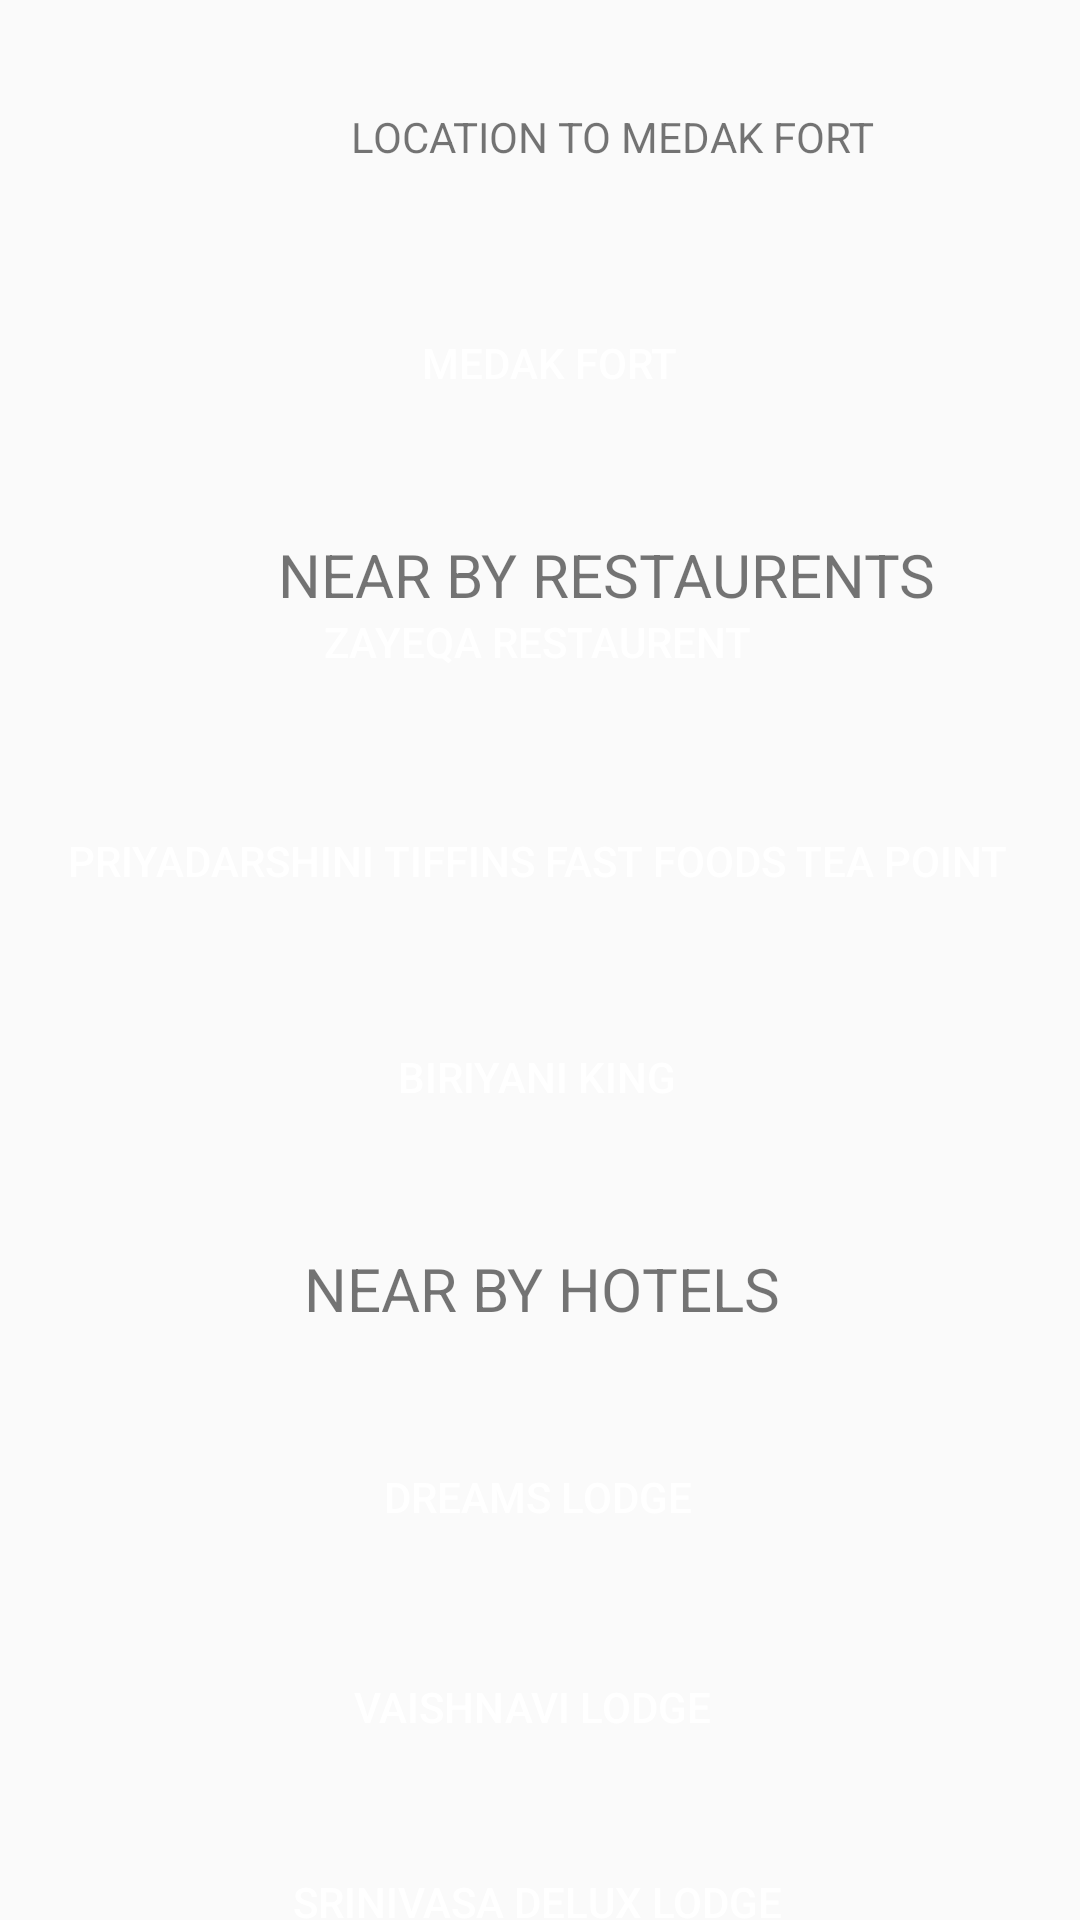

Reconstruct the res/layout file that produces this screen, plus the resources it refers to.
<!-- AndroidManifest.xml: application theme AppTheme -->
<!-- res/layout/medak.xml -->
<?xml version="1.0" encoding="utf-8"?>
<androidx.constraintlayout.widget.ConstraintLayout xmlns:android="http://schemas.android.com/apk/res/android"
    xmlns:app="http://schemas.android.com/apk/res-auto"
    xmlns:tools="http://schemas.android.com/tools"
    android:layout_width="match_parent"
    android:layout_height="match_parent"
    tools:context=".arakuvalley">

    <Button
        android:id="@+id/a5"
        android:layout_width="350dp"
        android:layout_height="wrap_content"
        android:layout_marginStart="4dp"
        android:layout_marginTop="24dp"
        android:textColor="#FFFFFF"
        android:background="@drawable/roundedcorner"
        android:backgroundTint="#3F51B5"
        android:bottomLeftRadius="10dp"
        android:bottomRightRadius="10dp"
        android:text="DREAMS LODGE"
        android:topLeftRadius="10dp"
        android:topRightRadius="10dp"
        app:layout_constraintStart_toStartOf="parent"
        app:layout_constraintTop_toBottomOf="@+id/textView3" />

    <Button
        android:id="@+id/a6"
        android:layout_width="350dp"
        android:layout_height="wrap_content"
        android:textColor="#FFFFFF"
        android:layout_marginStart="4dp"
        android:layout_marginTop="22dp"
        android:background="@drawable/roundedcorner"
        android:backgroundTint="#3F51B5"
        android:bottomLeftRadius="10dp"
        android:bottomRightRadius="10dp"
        android:text="VAISHNAVI LODGE "
        android:topLeftRadius="10dp"
        android:topRightRadius="10dp"
        app:layout_constraintStart_toStartOf="parent"
        app:layout_constraintTop_toBottomOf="@+id/a5" />

    <Button
        android:id="@+id/a1"
        android:layout_width="350dp"
        android:layout_height="50dp"
        android:layout_marginStart="8dp"
        android:layout_marginTop="96dp"
        android:background="@drawable/roundedcorner"
        android:backgroundTint="#3F51B5"
        android:textColor="#FFFFFF"
        android:text="MEDAK FORT"
        app:layout_constraintStart_toStartOf="parent"
        app:layout_constraintTop_toTopOf="parent" />

    <Button
        android:id="@+id/a7"
        android:layout_width="350dp"
        android:layout_height="wrap_content"
        android:layout_marginStart="4dp"
        android:layout_marginTop="22dp"
        android:layout_marginBottom="36dp"
        android:background="@drawable/roundedcorner"
        android:textColor="#FFFFFF"
        android:backgroundTint="#3F51B5"
        android:text="SRINIVASA DELUX LODGE"
        app:layout_constraintBottom_toBottomOf="parent"
        app:layout_constraintStart_toStartOf="parent"
        app:layout_constraintTop_toBottomOf="@+id/a6"
        app:layout_constraintVertical_bias="0.083" />

    <Button
        android:id="@+id/a2"
        android:layout_width="350dp"
        android:layout_height="50dp"
        android:layout_marginStart="4dp"
        android:layout_marginTop="24dp"
        android:layout_marginBottom="23dp"
        android:textColor="#FFFFFF"
        android:background="@drawable/roundedcorner"
        android:backgroundTint="#3F51B5"
        android:text="ZAYEQA RESTAURENT"
        app:layout_constraintBottom_toTopOf="@+id/a3"
        app:layout_constraintStart_toStartOf="parent"
        app:layout_constraintTop_toBottomOf="@+id/textView2" />


    <Button
        android:id="@+id/a3"
        android:layout_width="350dp"
        android:layout_height="50dp"
        android:textColor="#FFFFFF"
        android:layout_marginStart="4dp"
        android:layout_marginBottom="376dp"
        android:background="@drawable/roundedcorner"
        android:backgroundTint="#3F51B5"
        android:text="PRIYADARSHINI TIFFINS FAST FOODS TEA POINT"
        app:layout_constraintBottom_toBottomOf="parent"
        app:layout_constraintStart_toStartOf="parent"
        app:layout_constraintTop_toBottomOf="@+id/a2" />

    <TextView
        android:id="@+id/textView"
        android:layout_width="388dp"
        android:layout_height="43dp"
        android:layout_marginStart="10dp"
        android:layout_marginTop="24dp"
        android:gravity="center"
        android:text="LOCATION TO MEDAK FORT"

        app:layout_constraintStart_toStartOf="parent"
        app:layout_constraintTop_toTopOf="parent" />

    <Button
        android:id="@+id/a4"
        android:layout_width="350dp"
        android:layout_height="50dp"
        android:layout_marginStart="4dp"
        android:textColor="#FFFFFF"
        android:layout_marginTop="22dp"
        android:background="@drawable/roundedcorner"
        android:backgroundTint="#3F51B5"
        android:text="BIRIYANI KING"
        app:layout_constraintStart_toStartOf="parent"
        app:layout_constraintTop_toBottomOf="@+id/a3" />

    <TextView
        android:id="@+id/textView2"
        android:layout_width="388dp"
        android:layout_height="43dp"
        android:layout_marginStart="8dp"
        android:layout_marginTop="24dp"
        android:gravity="center"
        android:text="NEAR BY RESTAURENTS"
        android:textSize="20sp"
        app:layout_constraintStart_toStartOf="parent"
        app:layout_constraintTop_toBottomOf="@+id/a1" />

    <TextView
        android:id="@+id/textView3"
        android:layout_width="388dp"
        android:layout_height="43dp"
        android:layout_marginTop="24dp"
        android:gravity="center"
        android:text="NEAR BY HOTELS"
        android:textSize="20sp"
        app:layout_constraintEnd_toEndOf="parent"
        app:layout_constraintStart_toStartOf="parent"
        app:layout_constraintTop_toBottomOf="@+id/a4" />


</androidx.constraintlayout.widget.ConstraintLayout>
<!-- resources referenced by this layout -->
<resources>
  <style name="AppTheme" parent="Theme.AppCompat.DayNight.NoActionBar">
      </style>
</resources>
